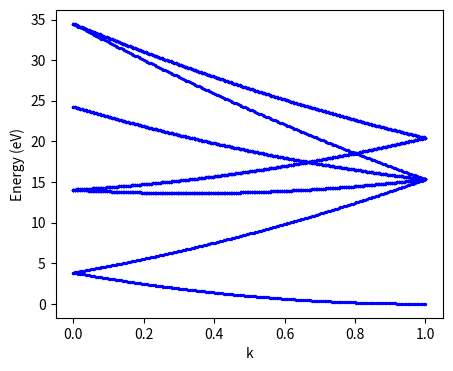

This chart was generated by the following Python code:
import numpy as np
import matplotlib.pyplot as plt
from scipy.linalg import ishermitian
global h_bar, m_e, e
h_bar = 1.054572*10**(-34)
m_e = 9.109384*10**(-31)
e = 1.6*10**(-19)
A_si = 5.43*10**(-10)

def find_gs(min, max, total_vectors):
    g = np.zeros((total_vectors, 3)) #=> 2d matrix, 125x3
    n_2 = np.zeros(total_vectors)
    h=0
    for i in range(min,max,1): # loops through all options of $n_x$
        for j in range (min,max,1): # loops through $n_y$
            for k in range (min,max,1): # loops through $n_z$
                g[h,0] = -i+j+k
                g[h,1] = i-j+k
                g[h,2] = i+j-k

                n_2[h]= g[h,0]**2 + g[h,1]**2 + g[h,2]**2

                h+=1
    return np.array(g), np.array(n_2)

def find_unique(g, n_2, num_lowest_n_2s):
    unique=[] #the list of unique n_2 values
    for m in n_2:
        if m not in unique:
            unique.append(float(m))
    list.sort(unique)
    first = [] # first vectors with (num_lowest_n_2s) lowest magnitude values
    
    for h in range(num_lowest_n_2s):
        for q in range(len(n_2)):
            if float(n_2[q]) == unique[h]:
                first.append(g[q]) 
    #print(unique[0:num_lowest_n_2s])
    return np.array(first)

def V_g_dd_fcc(g_dd, g_dd_mag, V_of_mag_g_d, considered_form_factors):
    #function to set up the V_g'' = V_(g-g') terms in the NxN matrix employing N lowest magnitude RLVs 
    #this only works for fcc lattices like Si, not GaAr, for which another function must be used
    # currently doesn't take into account filtering out g'' with certain magnitudes

    S_of_g_dd, sum_of_n_d_sq, V_g_dd = [], [], []
    for i in range(len(g_dd)):
        V_row = []
        S_of_g_dd_row = []
        for j in range(len(g_dd)):
            s = abs(g_dd[i][j][0])**2 + abs(g_dd[i][j][1])**2 + abs(g_dd[i][j][2])**2
            #if g_dd_mag[i][j] in considered_form_factors:
            sum_of_n_d_sq.append(g_dd_mag[i][j])

            S_of_g_dd_row.append(np.cos(np.pi/4 * (g_dd[i][j][0] + g_dd[i][j][1] + g_dd[i][j][2])))
            for k in V_of_mag_g_d:
                if s==k[0]:
                    V = k[1]
                else:
                    V = 0
            V_row.append(V)
        S_of_g_dd.append(S_of_g_dd_row)
        V_g_dd.append(V_row)
    return np.array(S_of_g_dd)*np.array(V_g_dd) #, np.array(sum_of_n_d_sq) #multiplies matricies element-wise

#create matrix of g_dd s
def matrix_g_dd(gs):
    #g_dd = np.zeros((len(gs),len(gs)))
    g_dd = []
    g_dd_mag = []
    for i in range(len(gs)):
        row = []
        row_mag_sq = []
        for j in range(len(gs)):
            val = gs[i] - gs[j]
            row_mag_sq.append(val[0]**2 + val[1]**2 + val[2]**2)
            row.append(val)
        g_dd.append(row)
        g_dd_mag.append(row_mag_sq)
    '''print(np.array(g_dd))
    print(np.array(g_dd_mag))'''
    return np.array(g_dd), np.array(g_dd_mag)

V_of_mag = [[3,0],[8,0],[11,0]] #for free electron
considered_form_factors_Si = [3,8,11] #considered form factors V3, V8, V11
#different values of k
k_lambda = np.array([0,0,0])#*2*np.pi/A_si
k_L = np.array([0.5, 0.5, 0.5])#*2*np.pi/A_si #trial setting for vector k
k_X = np.array([1,0,0])#*2*np.pi/A_si
k_K = np.array([0.75,0.75,0])#*2*np.pi/A_si

g, n_2 = find_gs(-2,3,125)
first_vectors = find_unique(g,n_2,3)
#print(first_vectors)
print()
#print(matrix_g_dd(first_vectors)[0])
#print(V_g_dd_fcc(g_dd, g_dd_mag, V_of_mag_g_d, considered_form_factors))


def energy_matrix(gs, k):
    M = []
    for i in range(len(gs)):
        M_row = []
        for j in range(len(gs)):
            if i==j:
                vector_mag_sq = ((k[0]+gs[i][0])**2 + (k[1]+gs[i][1])**2 + (k[2]+gs[i][2])**2) * ((2*np.pi/A_si)**2)
                element = ((h_bar**2)/(2*m_e*e)) * vector_mag_sq
            else:
                element = 0
            M_row.append(element)
        M.append(M_row)
    return np.array(M)

#print(energy_matrix(first_vectors,k_L))


def energy_e_vals(M):
    return np.linalg.eigvalsh(M)

def vals_for_a_k(k,A):
    g, n_2 = find_gs(-2,3,125)
    first_vectors = find_unique(g,n_2,3)
    g_dd, g_dd_mag = matrix_g_dd(first_vectors)
    V_g_dd_vals = V_g_dd_fcc(g_dd,g_dd_mag, V_of_mag, considered_form_factors_Si)
    M = energy_matrix(first_vectors,k)
    return energy_e_vals(M)
#print(vals_for_a_k(k_L,A_si))

'''plt.figure(figsize=(5,4))
xs = [np.sqrt((k_L[0])**2 + k_L[1]**2 + k_L[2]**2)] * 15
plt.scatter(xs, vals_for_a_k(k_L,A_si))
plt.show()'''


def e_vals_between_ks(k1,k2,A):
    #ks = np.linspace(0,2*np.pi/A,200)
    ks = np.linspace(0,1,200)
    print(ks)
    energies = []
    for i in ks:
        k_vector = k2 * i
        print(k_vector)
        energies_for_k_vector = vals_for_a_k(k_vector,A)
        print(energies_for_k_vector)
        energies.append(energies_for_k_vector)
    #print(energies)
    return ks, energies
    '''interval = 2*np.pi/(A * 200)
    ks = []
    energies = []
    for i in range(200):

        k =  i*interval*k1
        #print(np.sqrt(k[0]**2 + k[1]**2 + k[2]**2))
        ks.append([np.sqrt(k[0]**2 + k[1]**2 + k[2]**2)]*15)
        #ks.append()
        energies.append(vals_for_a_k(k,A))
    return ks, energies'''



k_vals = [k_L,k_lambda,k_X, k_K]
plt.figure(figsize=(5,4))
'''for i in range(4):
    xs = [np.sqrt((k_vals[i][0])**2 + k_vals[i][1]**2 + k_vals[i][2]**2)] * 15
    plt.scatter(xs, vals_for_a_k(k_vals[i],A_si),marker = 'x')'''

plt.xlabel('k') # axis labels and units
plt.ylabel('Energy (eV)')
#plt.show()

lam_to_L_x, lam_to_L_y = e_vals_between_ks(k_lambda,k_L,A_si)
lam_to_L_xs = []
for i in lam_to_L_x:
    lam_to_L_xs.append([i]*15)
#print(len(lam_to_L_xs),len(lam_to_L_y))
#plt.figure(figsize =(5,4))
#for xe, ye in zip(lam_to_L_x, lam_to_L_y):
#    plt.scatter([xe] * len(ye), ye)
#    print([xe]*len(ye))
#    print(ye)#
for i in range(len(lam_to_L_x)):
    #print([lam_to_L_y[i]])
    plt.scatter([lam_to_L_x[i]]*15, lam_to_L_y[len(lam_to_L_x)-i-1],s=2,color='blue')
    #plt.show()

#plt.scatter(lam_to_L_xs,lam_to_L_y)
#plt.scatter()
plt.show()
